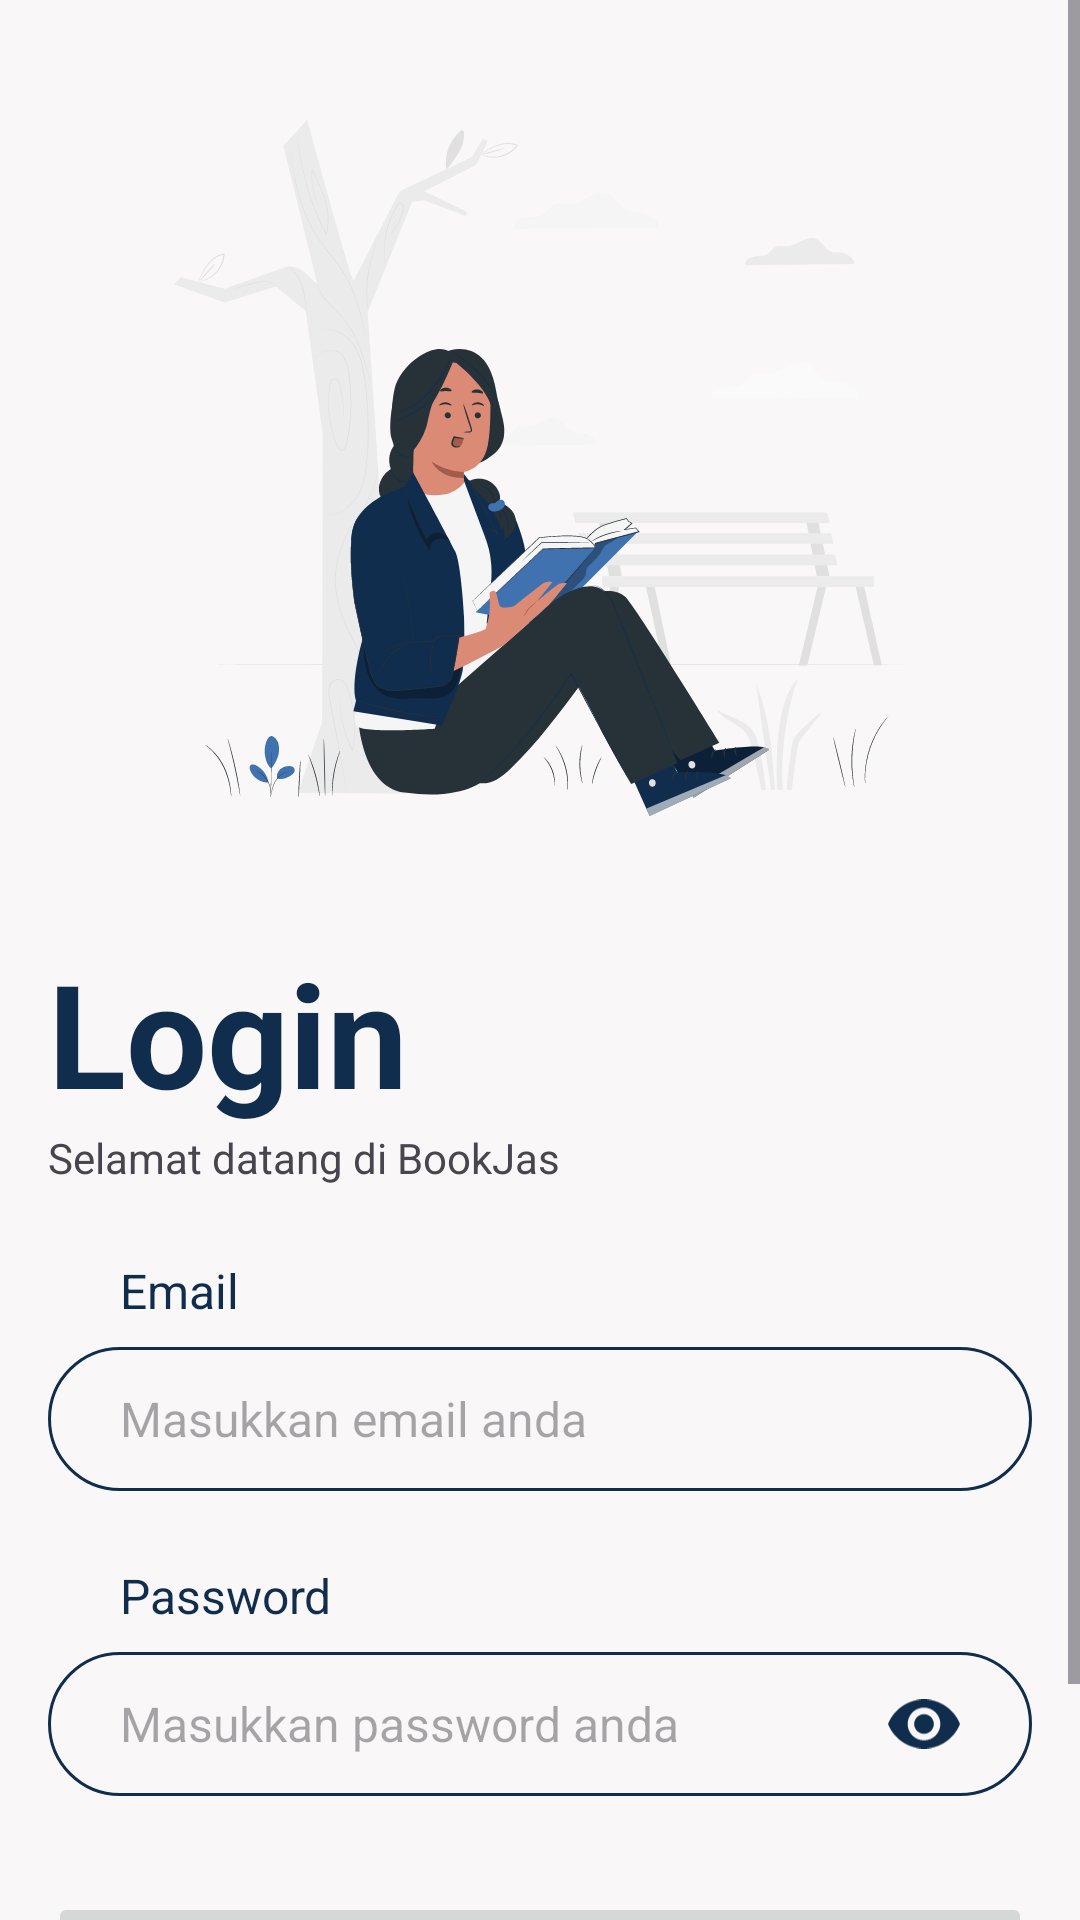

Layout XML and referenced resources for this Android screen:
<!-- AndroidManifest.xml: application theme Theme.Bookjas -->
<!-- res/layout/fragment_login.xml -->
<?xml version="1.0" encoding="utf-8"?>
<ScrollView xmlns:android="http://schemas.android.com/apk/res/android"
    xmlns:app="http://schemas.android.com/apk/res-auto"
    xmlns:tools="http://schemas.android.com/tools"
    android:id="@+id/container"
    android:layout_width="match_parent"
    android:layout_height="match_parent"
    tools:context=".ui.login.ui.login.LoginFragment">

    <androidx.constraintlayout.widget.ConstraintLayout
        android:layout_width="match_parent"
        android:layout_height="wrap_content">

        <ImageView
            android:id="@+id/grafik_login"
            android:layout_width="wrap_content"
            android:layout_height="wrap_content"
            android:layout_marginTop="40dp"
            android:contentDescription="@string/grafik_login"
            android:src="@drawable/grafik_login"
            app:layout_constraintBottom_toTopOf="@id/text_login"
            app:layout_constraintEnd_toEndOf="parent"
            app:layout_constraintStart_toStartOf="parent"
            app:layout_constraintTop_toTopOf="parent"
            app:layout_constraintVertical_bias="0.50" />

        <TextView
            android:id="@+id/text_login"
            android:layout_width="wrap_content"
            android:layout_height="wrap_content"
            android:layout_marginStart="16dp"
            android:layout_marginTop="40dp"
            android:text="@string/text_login"
            android:textColor="@color/navy_blue"
            android:textSize="48sp"
            android:textStyle="bold"
            app:layout_constraintStart_toStartOf="parent"
            app:layout_constraintTop_toBottomOf="@id/grafik_login" />

        <TextView
            android:id="@+id/ucapan_selamat_datang_di_login"
            android:layout_width="wrap_content"
            android:layout_height="wrap_content"
            android:layout_marginStart="16dp"
            android:text="@string/ucapan_selamat_datang_di_login"
            app:layout_constraintLeft_toLeftOf="parent"
            app:layout_constraintTop_toBottomOf="@id/text_login" />

        
        <TextView
            android:id="@+id/tv_email"
            android:layout_width="wrap_content"
            android:layout_height="wrap_content"
            android:layout_marginStart="40dp"
            android:layout_marginTop="24dp"
            android:text="@string/prompt_email"
            android:textColor="@color/navy_blue"
            android:textSize="16sp"
            app:layout_constraintStart_toStartOf="parent"
            app:layout_constraintTop_toBottomOf="@id/ucapan_selamat_datang_di_login" />

        <LinearLayout
            android:id="@+id/ll_email"
            android:layout_width="match_parent"
            android:layout_height="48dp"
            android:layout_marginHorizontal="16dp"
            android:layout_marginTop="8dp"
            android:background="@drawable/rounded_border"
            android:orientation="horizontal"
            android:paddingHorizontal="24dp"
            app:layout_constraintEnd_toEndOf="parent"
            app:layout_constraintStart_toStartOf="parent"
            app:layout_constraintTop_toBottomOf="@id/tv_email">

            <EditText
                android:id="@+id/et_email"
                android:layout_width="0dp"
                android:layout_height="match_parent"
                android:layout_weight="1"
                android:autofillHints=""
                android:background="@android:color/transparent"
                android:hint="@string/et_email"
                android:inputType="textEmailAddress"
                android:selectAllOnFocus="true"
                android:textSize="16sp" />

        </LinearLayout>

        
        <TextView
            android:id="@+id/tv_password"
            android:layout_width="wrap_content"
            android:layout_height="wrap_content"
            android:layout_marginStart="40dp"
            android:layout_marginTop="24dp"
            android:text="@string/prompt_password"
            android:textColor="@color/navy_blue"
            android:textSize="16sp"
            app:layout_constraintStart_toStartOf="parent"
            app:layout_constraintTop_toBottomOf="@id/ll_email" />

        <LinearLayout
            android:id="@+id/ll_password"
            android:layout_width="match_parent"
            android:layout_height="48dp"
            android:layout_marginHorizontal="16dp"
            android:layout_marginTop="8dp"
            android:background="@drawable/rounded_border"
            android:orientation="horizontal"
            android:paddingHorizontal="24dp"
            app:layout_constraintEnd_toEndOf="parent"
            app:layout_constraintStart_toStartOf="parent"
            app:layout_constraintTop_toBottomOf="@id/tv_password">

            <EditText
                android:id="@+id/et_password"
                android:layout_width="0dp"
                android:layout_height="match_parent"
                android:layout_marginEnd="8dp"
                android:layout_weight="1"
                android:autofillHints=""
                android:background="@android:color/transparent"
                android:hint="@string/et_password"
                android:imeActionLabel="@string/action_sign_in_short"
                android:imeOptions="actionDone"
                android:inputType="textPassword"
                android:selectAllOnFocus="true"
                android:textSize="16sp" />

            <ImageView
                android:id="@+id/iv_ic_show_password"
                android:layout_width="24dp"
                android:layout_height="24dp"
                android:layout_gravity="center_vertical"
                android:contentDescription="@string/deskripsi"
                android:src="@drawable/ic_show_password"
                app:tint="@color/navy_blue" />

            <ImageView
                android:id="@+id/iv_ic_hide_password"
                android:layout_width="24dp"
                android:layout_height="24dp"
                android:layout_gravity="center_vertical"
                android:contentDescription="@string/deskripsi"
                android:src="@drawable/ic_hide_password"
                android:visibility="gone"
                app:tint="@color/navy_blue" />

        </LinearLayout>

        <Button
            android:id="@+id/login"
            android:layout_width="match_parent"
            android:layout_height="wrap_content"
            android:layout_gravity="start"
            android:layout_marginStart="16dp"
            android:layout_marginTop="32dp"
            android:layout_marginEnd="16dp"
            android:enabled="false"
            android:text="@string/text_login"
            app:layout_constraintEnd_toEndOf="parent"
            app:layout_constraintStart_toStartOf="parent"
            app:layout_constraintTop_toBottomOf="@id/ll_password" />

        <View
            android:id="@+id/v_overlay"
            android:layout_width="0dp"
            android:layout_height="0dp"
            android:background="@drawable/blur_background"
            android:visibility="gone"
            app:layout_constraintBottom_toBottomOf="parent"
            app:layout_constraintEnd_toEndOf="parent"
            app:layout_constraintStart_toStartOf="parent"
            app:layout_constraintTop_toTopOf="parent" />

        <ProgressBar
            android:id="@+id/loading"
            android:layout_width="wrap_content"
            android:layout_height="wrap_content"
            android:layout_gravity="center"
            android:visibility="gone"
            app:layout_constraintEnd_toEndOf="parent"
            app:layout_constraintStart_toStartOf="parent"
            app:layout_constraintTop_toBottomOf="@id/ll_email" />

        <TextView
            android:id="@+id/text_pengguna_baru"
            android:layout_width="wrap_content"
            android:layout_height="wrap_content"
            android:layout_marginTop="16dp"
            android:text="@string/text_pengguna_baru"
            app:layout_constraintEnd_toStartOf="@id/text_daftar"
            app:layout_constraintHorizontal_chainStyle="packed"
            app:layout_constraintStart_toStartOf="parent"
            app:layout_constraintTop_toBottomOf="@id/login" />

        <TextView
            android:id="@+id/text_daftar"
            android:layout_width="wrap_content"
            android:layout_height="wrap_content"
            android:layout_marginStart="8dp"
            android:text="@string/text_daftar"
            android:textColor="@color/navy_blue"
            android:textStyle="bold"
            app:layout_constraintBottom_toTopOf="@id/v_pb"
            app:layout_constraintEnd_toEndOf="parent"
            app:layout_constraintStart_toEndOf="@id/text_pengguna_baru"
            app:layout_constraintTop_toTopOf="@id/text_pengguna_baru" />

        <View
            android:id="@+id/v_pb"
            android:layout_width="match_parent"
            android:layout_height="16dp"
            app:layout_constraintBottom_toBottomOf="parent" />

    </androidx.constraintlayout.widget.ConstraintLayout>

</ScrollView>
<!-- resources referenced by this layout -->
<resources>
  <color name="navy_blue">#112D4E</color>
  <!-- drawable blur_background (drawable) -->
  <?xml version="1.0" encoding="utf-8"?>
  <shape xmlns:android="http://schemas.android.com/apk/res/android">
      <solid android:color="#40000000" /> 
  </shape>
  <!-- drawable grafik_login: vector/xml drawable (drawable, 65936 chars, omitted) -->
  <!-- drawable ic_show_password (drawable) -->
  <vector xmlns:android="http://schemas.android.com/apk/res/android"
      android:width="22dp"
      android:height="15dp"
      android:viewportWidth="22"
      android:viewportHeight="15">
    <path
        android:pathData="M11,4.5C10.204,4.5 9.441,4.816 8.879,5.379C8.316,5.941 8,6.704 8,7.5C8,8.296 8.316,9.059 8.879,9.621C9.441,10.184 10.204,10.5 11,10.5C11.796,10.5 12.559,10.184 13.121,9.621C13.684,9.059 14,8.296 14,7.5C14,6.704 13.684,5.941 13.121,5.379C12.559,4.816 11.796,4.5 11,4.5ZM11,12.5C9.674,12.5 8.402,11.973 7.464,11.035C6.527,10.098 6,8.826 6,7.5C6,6.174 6.527,4.902 7.464,3.964C8.402,3.027 9.674,2.5 11,2.5C12.326,2.5 13.598,3.027 14.535,3.964C15.473,4.902 16,6.174 16,7.5C16,8.826 15.473,10.098 14.535,11.035C13.598,11.973 12.326,12.5 11,12.5ZM11,0C6,0 1.73,3.11 0,7.5C1.73,11.89 6,15 11,15C16,15 20.27,11.89 22,7.5C20.27,3.11 16,0 11,0Z"
        android:fillColor="#7D7B7B"/>
  </vector>
  <!-- drawable rounded_border (drawable) -->
  <?xml version="1.0" encoding="utf-8"?>
  <shape xmlns:android="http://schemas.android.com/apk/res/android">
      <solid android:color="@android:color/transparent" />
      <stroke android:width="1dp" android:color="@color/navy_blue" />
      <corners android:radius="24dp" />
  </shape>
  <string name="action_sign_in_short">Sign in</string>
  <string name="deskripsi">Deskripsi</string>
  <string name="et_email">Masukkan email anda</string>
  <string name="et_password">Masukkan password anda</string>
  <string name="grafik_login">grafik login</string>
  <string name="prompt_email">Email</string>
  <string name="prompt_password">Password</string>
  <string name="text_daftar">Daftar</string>
  <string name="text_login">Login</string>
  <string name="text_pengguna_baru">Pengguna baru?</string>
  <string name="ucapan_selamat_datang_di_login">Selamat datang di BookJas</string>
  <style name="Theme.Bookjas" parent="Theme.Material3.DayNight.NoActionBar">
          
          <item name="colorPrimary">@color/navy_blue</item>
          <item name="colorPrimaryVariant">@color/steel_blue</item>
          <item name="colorOnPrimary">@color/alabaster_white</item>
          <item name="android:colorBackground">@color/alabaster_white</item>
      </style>
  <color name="steel_blue">#3F72AF</color>
  <color name="alabaster_white">#F9F7F7</color>
</resources>
